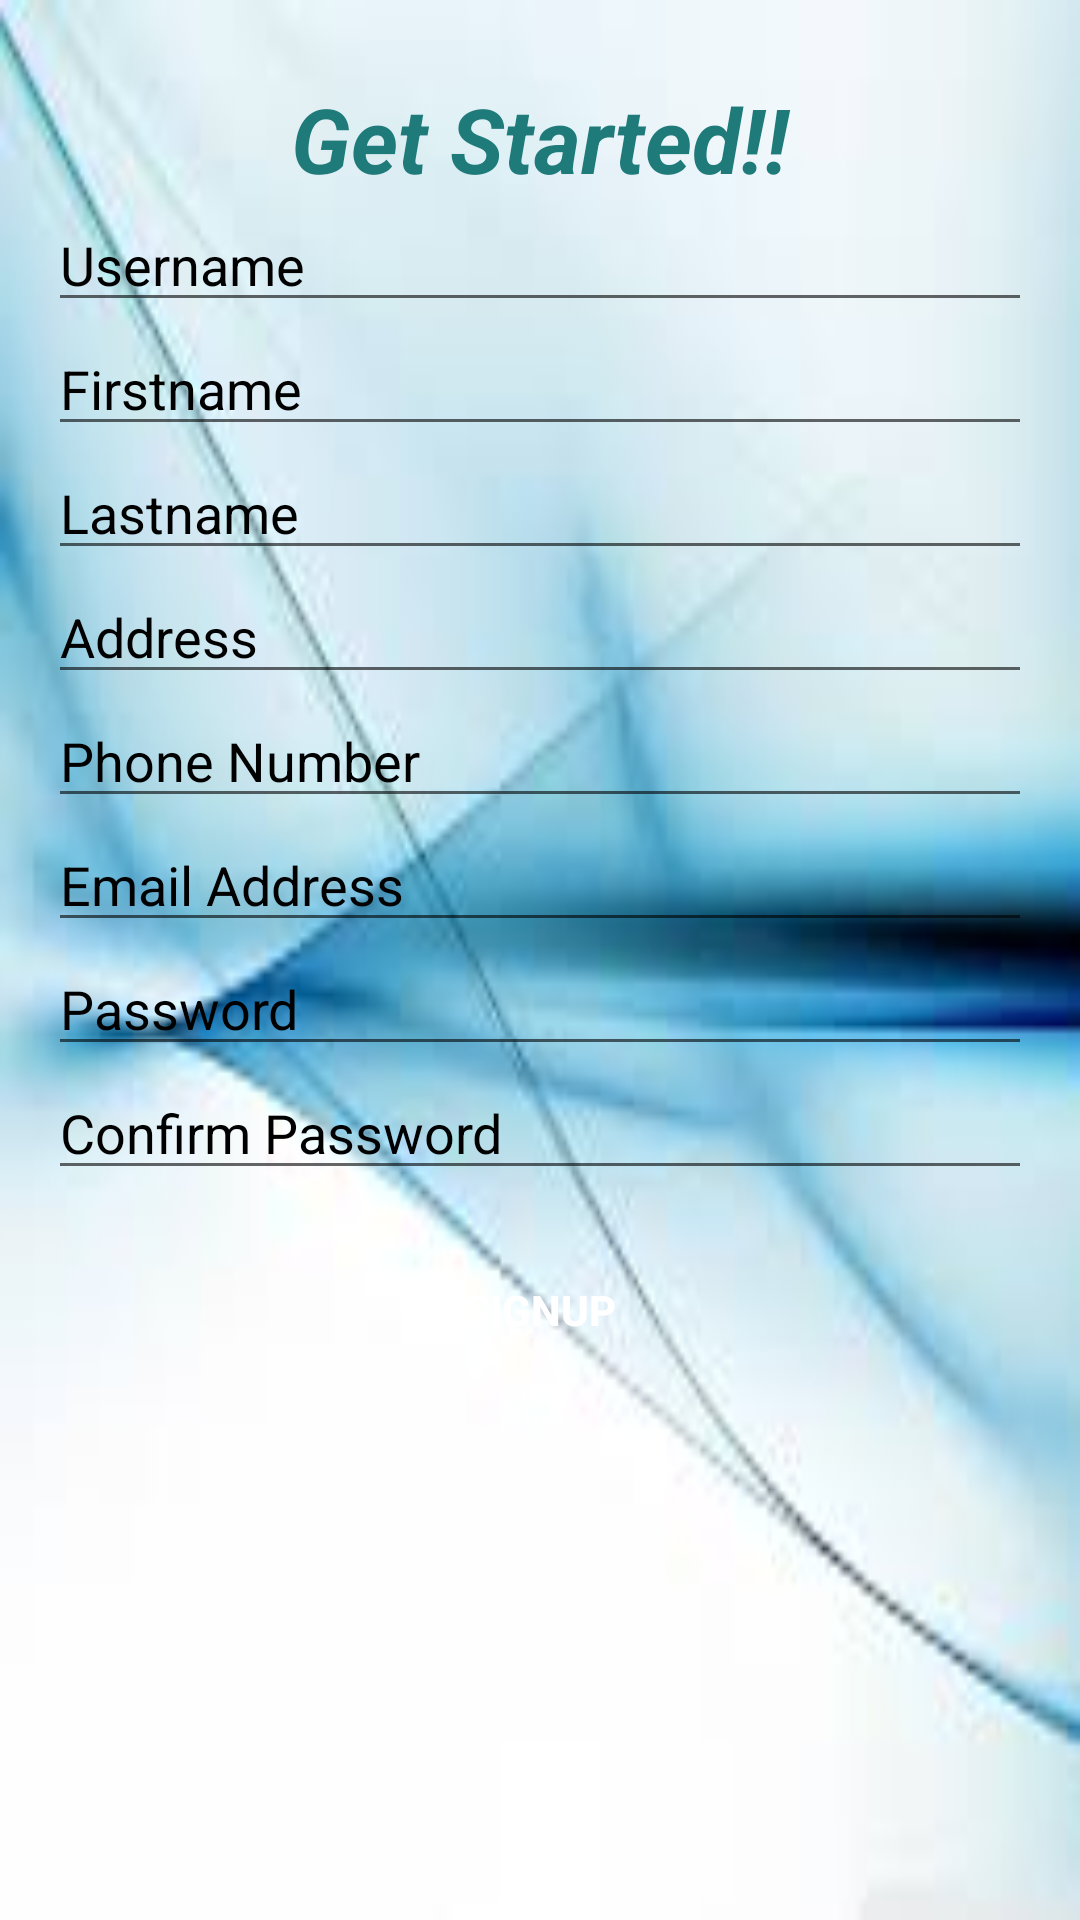

Here is an Android app screen rendered from its layout file. Give the layout XML and the strings, colors and styles it references.
<!-- AndroidManifest.xml: application theme AppTheme -->
<!-- res/layout/activity_sign_up.xml -->
<?xml version="1.0" encoding="utf-8"?>
<RelativeLayout xmlns:android="http://schemas.android.com/apk/res/android"
    xmlns:app="http://schemas.android.com/apk/res-auto"
    xmlns:tools="http://schemas.android.com/tools"
    android:layout_width="match_parent"
    android:layout_height="match_parent"
    android:layout_gravity="center"
    tools:context="com.example.hajar.firsttry.MainActivity"
    android:background="@drawable/bg"
    android:paddingBottom="@dimen/activity_vertical_margin"
    android:paddingLeft="@dimen/activity_horizontal_margin"
    android:paddingRight="@dimen/activity_horizontal_margin"
    android:paddingTop="@dimen/activity_vertical_margin"
    >

    <ScrollView
        android:id="@+id/login_form"
        android:layout_width="match_parent"
        android:layout_height="match_parent">

    <LinearLayout
        android:orientation="vertical"
        android:layout_width="match_parent"
        android:layout_marginTop="10dp"
        android:layout_height="wrap_content">

        <TextView

            android:layout_width="200dp"
            android:layout_height="40dp"
            android:gravity="center"
            android:layout_gravity="center"
            android:text="Get Started!!"
            android:textColor="@color/bar"
            android:textStyle="bold|italic"

            android:textSize="30dp"
            />


        <EditText
            android:id="@+id/loginclient"
            android:layout_width="match_parent"
            android:layout_height="wrap_content"
            android:imeActionId="6"
            android:textColorHint="#000"
            android:imeOptions="actionUnspecified"
            android:maxLines="1"
            android:singleLine="true"

            android:textColor="#000"

            android:hint="Username"
            android:layout_gravity="center"
            />


        <EditText
            android:layout_gravity="center"
            android:id="@+id/prenomclient"
            android:layout_width="match_parent"
            android:layout_height="wrap_content"
            android:imeActionId="6"
            android:textColorHint="#000"
            android:imeOptions="actionUnspecified"
            android:maxLines="1"
            android:singleLine="true"

            android:textColor="#000"

            android:hint="Firstname"

            />



        <EditText
            android:layout_gravity="center"
            android:id="@+id/nomclient"
            android:layout_width="match_parent"
            android:layout_height="wrap_content"
            android:imeActionId="6"
            android:textColorHint="#000"
            android:imeOptions="actionUnspecified"
            android:maxLines="1"
            android:singleLine="true"

            android:textColor="#000"

            android:hint="Lastname"/>


        <EditText
            android:layout_gravity="center"
            android:layout_width="match_parent"
            android:layout_height="wrap_content"
            android:imeActionId="6"
            android:textColorHint="#000"
            android:imeOptions="actionUnspecified"
            android:maxLines="1"
            android:singleLine="true"

            android:textColor="#000"

            android:hint="Address"
            android:id="@+id/adressecli"/>

        <EditText
            android:layout_gravity="center"
            android:layout_width="match_parent"
            android:layout_height="wrap_content"
            android:imeActionId="6"
            android:textColorHint="#000"
            android:imeOptions="actionUnspecified"
            android:maxLines="1"
            android:singleLine="true"

            android:textColor="#000"

            android:hint="Phone Number"
            android:id="@+id/telclient"/>


        <EditText
            android:layout_gravity="center"
            android:layout_width="match_parent"
            android:layout_height="wrap_content"
            android:imeActionId="6"
            android:textColorHint="#000"
            android:imeOptions="actionUnspecified"
            android:maxLines="1"
            android:singleLine="true"

            android:textColor="#000"

            android:hint="Email Address"
            android:id="@+id/email"/>



        <EditText
            android:layout_gravity="center"
            android:inputType="textPassword"
            android:layout_width="match_parent"
            android:layout_height="wrap_content"
            android:imeActionId="6"
            android:textColorHint="#000"
            android:imeOptions="actionUnspecified"
            android:maxLines="1"
            android:singleLine="true"

            android:textColor="#000"

            android:hint="Password"
            android:id="@+id/mdpclient"
            />


        <EditText
            android:layout_gravity="center"
            android:inputType="textPassword"
            android:layout_width="match_parent"
            android:layout_height="wrap_content"
            android:imeActionId="6"
            android:textColorHint="#000"
            android:imeOptions="actionUnspecified"
            android:maxLines="1"
            android:singleLine="true"

            android:textColor="#000"

            android:hint="Confirm Password"
            android:id="@+id/mdpconfirm"
            />

        <Button
            android:id="@+id/butsignup"
            android:background="@drawable/buttonselectorstyle"
            android:layout_marginTop="10dp"
            android:layout_width="300dp"
            android:layout_height="60dp"
            android:layout_gravity="center"
            android:textColor="#fff"
            android:textStyle="bold"
            android:text="SignUp"
            />




    </LinearLayout>
    </ScrollView>


</RelativeLayout>
<!-- resources referenced by this layout -->
<resources>
  <color name="bar">#1f7a7a</color>
  <dimen name="activity_horizontal_margin">16dp</dimen>
  <dimen name="activity_vertical_margin">16dp</dimen>
  <!-- drawable bg: jpg bitmap (drawable, 4224 bytes) -->
  <style name="AppTheme" parent="Theme.AppCompat.Light.DarkActionBar">
          
          <item name="colorPrimary">@color/colorPrimary</item>
          <item name="colorPrimaryDark">@color/colorPrimaryDark</item>
          <item name="colorAccent">@color/colorAccent</item>
  
      </style>
  <color name="colorPrimary">#1f7a7a</color>
  <color name="colorPrimaryDark">#303F9F</color>
  <color name="colorAccent">#FF4081</color>
</resources>
